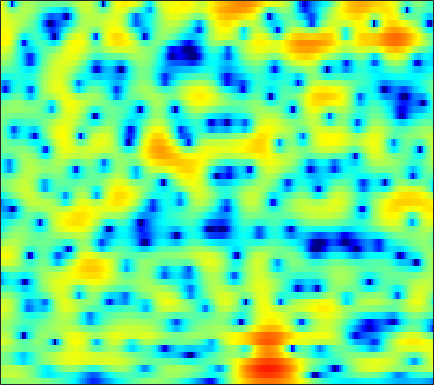

Data behind this chart, as committed beside it:
-0.16184, 0.06561, 0.32293, 0.54143, 0.67745, 0.82547, 0.93841, 0.99797, 1.0421, 1.0587, 1.0445, 1.01, 0.9354, 0.83845, 0.75092, 0.61949, 0.46826, 0.34426, 0.16422, -0.032024, -0.24878, -0.41944, -0.65606, -0.91121
2.28, 2.464, 2.656, 2.785, 2.841, 2.857, 2.804, 2.719, 2.538, 2.28, 1.937, 1.622, 1.117, 0.5101, -0.01959, -0.8266, -1.758, -2.531, -3.636, -4.754, -5.747, -6.289, -6.597, -6.41
1.845, 2.045, 2.229, 2.319, 2.327, 2.267, 2.138, 1.997, 1.765, 1.493, 1.181, 0.9238, 0.5227, 0.06168, -0.3385, -0.9751, -1.759, -2.451, -3.509, -4.666, -5.719, -6.2, -6.127, -5.268
-0.6385, -0.4296, -0.4013, -0.6506, -1.025, -1.778, -2.832, -3.801, -5.253, -6.615, -7.306, -7.145, -6.162, -4.863, -3.918, -2.824, -1.933, -1.379, -0.7547, -0.2315, 0.2375, 0.5766, 1.035, 1.506
-0.267, -0.2578, -0.4472, -0.8742, -1.356, -2.245, -3.409, -4.454, -5.991, -7.423, -8.131, -7.86, -6.708, -5.251, -4.193, -2.948, -1.908, -1.258, -0.5306, 0.07068, 0.5743, 0.9162, 1.334, 1.731
1.798, 1.734, 1.552, 1.252, 0.9631, 0.5012, 0.01873, -0.3467, -0.795, -1.155, -1.376, -1.438, -1.389, -1.223, -1.046, -0.8004, -0.5815, -0.4658, -0.4026, -0.451, -0.6124, -0.7899, -1.06, -1.274
3.641, 3.594, 3.372, 2.963, 2.539, 1.825, 0.9667, 0.2498, -0.7009, -1.51, -1.999, -2.07, -1.783, -1.241, -0.7705, -0.1845, 0.2465, 0.4223, 0.4163, 0.07694, -0.6927, -1.632, -3.585, -6.899
2.451, 2.509, 2.323, 1.822, 1.22, 0.07726, -1.537, -3.164, -6.168, -11.03, -21.52, -18.36, -10.05, -5.975, -3.983, -2.131, -0.8534, -0.1808, 0.4184, 0.7256, 0.7848, 0.7001, 0.4765, 0.2383
1.044, 1.091, 0.9617, 0.6187, 0.2341, -0.4288, -1.244, -1.916, -2.822, -3.59, -4.047, -4.113, -3.859, -3.324, -2.821, -2.132, -1.476, -1.034, -0.5123, -0.08252, 0.2767, 0.5064, 0.7789, 1.033
1.664, 1.584, 1.382, 1.069, 0.7684, 0.2842, -0.2494, -0.6698, -1.223, -1.719, -2.129, -2.358, -2.541, -2.589, -2.542, -2.385, -2.121, -1.883, -1.525, -1.136, -0.7151, -0.3916, 0.0475, 0.4694
2.978, 2.853, 2.588, 2.196, 1.82, 1.21, 0.4792, -0.1403, -1.049, -1.971, -2.877, -3.49, -4.124, -4.495, -4.585, -4.532, -4.323, -4.098, -3.71, -3.231, -2.628, -2.107, -1.339, -0.5149
3.848, 3.864, 3.705, 3.334, 2.91, 2.101, 1.021, -0.008321, -1.704, -3.878, -6.624, -9.037, -12.01, -12.46, -11.23, -9.433, -8.325, -7.987, -8.066, -8.419, -8.351, -7.485, -5.38, -3.025
2.909, 3.179, 3.259, 3.055, 2.711, 2.004, 0.9935, 0.04299, -1.548, -3.519, -5.888, -7.861, -10, -10.31, -9.534, -8.341, -7.693, -7.662, -8.475, -10.34, -12.36, -11.42, -7.33, -3.582
0.4469, 0.6507, 0.7391, 0.595, 0.3574, -0.1181, -0.7798, -1.375, -2.264, -3.171, -3.999, -4.476, -4.827, -4.894, -4.754, -4.402, -3.975, -3.636, -3.2, -2.705, -2.047, -1.421, -0.4441, 0.6614
-3.175, -3.035, -2.857, -2.776, -2.863, -3.216, -3.881, -4.569, -5.672, -6.884, -7.846, -8.139, -7.813, -6.816, -5.833, -4.468, -3.201, -2.323, -1.26, -0.2968, 0.5918, 1.202, 1.982, 2.674
-10.71, -8.895, -6.961, -5.757, -5.299, -5.243, -5.78, -6.647, -8.509, -11.68, -17.68, -27.2, -17.3, -10.99, -8.113, -5.365, -3.326, -2.106, -0.7515, 0.3554, 1.273, 1.868, 2.559, 3.147
-8.904, -7.393, -5.652, -4.468, -3.933, -3.629, -3.723, -4.02, -4.662, -5.391, -5.981, -6.102, -5.768, -4.924, -4.088, -2.923, -1.802, -1.042, -0.1362, 0.6269, 1.257, 1.658, 2.094, 2.458
-0.6207, -0.4127, -0.1068, 0.138, 0.2202, 0.2003, 0.0007617, -0.2358, -0.6412, -1.075, -1.476, -1.705, -1.862, -1.78, -1.592, -1.207, -0.7319, -0.3644, 0.07708, 0.4146, 0.6095, 0.6677, 0.5991, 0.4281
3.649, 3.753, 3.804, 3.735, 3.599, 3.268, 2.749, 2.232, 1.362, 0.3002, -0.9174, -1.877, -2.995, -3.627, -3.617, -3.03, -2.162, -1.538, -0.924, -0.6439, -0.7591, -1.151, -2.087, -3.583
4.828, 4.985, 5.055, 4.962, 4.77, 4.322, 3.636, 2.924, 1.661, -0.08579, -2.509, -5.043, -10.49, -27.62, -16.95, -8.731, -5.081, -3.442, -2.135, -1.56, -1.619, -2.093, -3.244, -5.164
3.359, 3.646, 3.89, 3.961, 3.892, 3.633, 3.171, 2.673, 1.813, 0.7111, -0.6079, -1.679, -2.992, -3.794, -3.889, -3.413, -2.64, -2.079, -1.512, -1.224, -1.241, -1.437, -1.992, -2.764
0.6401, 1.103, 1.603, 1.948, 2.108, 2.186, 2.099, 1.94, 1.61, 1.168, 0.6639, 0.2727, -0.1951, -0.5813, -0.7777, -0.9111, -0.9361, -0.9066, -0.8336, -0.7729, -0.7419, -0.7522, -0.8594, -1.042
-2.462, -1.707, -0.8451, -0.1453, 0.2641, 0.665, 0.9024, 0.9894, 0.9833, 0.858, 0.6279, 0.4042, 0.03239, -0.3884, -0.7041, -1.111, -1.432, -1.593, -1.637, -1.482, -1.165, -0.8687, -0.4092, 0.007291
-5.45, -4.259, -3.002, -2.037, -1.459, -0.8525, -0.3801, -0.125, 0.09613, 0.1691, 0.0643, -0.1438, -0.6144, -1.317, -2.031, -3.214, -4.562, -5.469, -6.023, -5.34, -3.819, -2.543, -0.9688, 0.3698
-6.866, -6.008, -5.119, -4.415, -3.948, -3.365, -2.757, -2.307, -1.731, -1.278, -1.015, -1.002, -1.267, -1.964, -2.851, -4.676, -7.709, -11.46, -19.44, -12.44, -6.573, -3.777, -1.151, 0.7441
-8.111, -8.148, -8.369, -8.767, -9.084, -9.085, -8.255, -7.094, -5.323, -3.724, -2.477, -1.81, -1.284, -1.167, -1.288, -1.711, -2.273, -2.623, -2.724, -2.212, -1.228, -0.3557, 0.7969, 1.815
-10.19, -10.26, -10.87, -12.61, -15.29, -24.25, -19.81, -12.88, -7.783, -4.609, -2.441, -1.266, -0.1694, 0.5456, 0.8759, 1.126, 1.253, 1.318, 1.413, 1.56, 1.784, 1.967, 2.196, 2.394
-11.49, -9.692, -8.319, -7.656, -7.362, -6.79, -5.734, -4.583, -2.849, -1.192, 0.1839, 1.012, 1.84, 2.401, 2.644, 2.807, 2.811, 2.74, 2.599, 2.433, 2.261, 2.136, 1.936, 1.632
-5.755, -4.817, -3.675, -2.678, -2.01, -1.169, -0.3359, 0.3056, 1.113, 1.863, 2.474, 2.817, 3.1, 3.143, 3.024, 2.663, 2.086, 1.548, 0.7689, 0.05482, -0.473, -0.6694, -0.7384, -0.8102
-1.298, -0.9467, -0.4168, 0.1476, 0.5861, 1.161, 1.726, 2.126, 2.606, 2.978, 3.219, 3.282, 3.183, 2.802, 2.324, 1.339, -0.1086, -1.569, -4.155, -7.484, -9.947, -9.209, -6.576, -4.436
-0.2128, -0.1058, 0.09332, 0.3669, 0.6292, 1.052, 1.526, 1.876, 2.324, 2.678, 2.897, 2.941, 2.795, 2.405, 1.894, 0.906, -0.5203, -1.947, -4.393, -7.311, -9.291, -8.663, -6.398, -4.313
-1.51, -1.806, -2.13, -2.222, -2.069, -1.548, -0.7634, -0.09579, 0.7538, 1.49, 2.026, 2.284, 2.423, 2.331, 2.108, 1.63, 0.9754, 0.4039, -0.3769, -1.047, -1.43, -1.508, -1.321, -0.9735
-4.091, -5.378, -7.646, -10.03, -10.47, -8.197, -5.204, -3.294, -1.321, 0.1241, 1.136, 1.667, 2.108, 2.281, 2.279, 2.12, 1.841, 1.587, 1.248, 0.9517, 0.7639, 0.6985, 0.7337, 0.834
-4.385, -5.62, -7.996, -10.75, -11.33, -8.685, -5.442, -3.489, -1.494, -0.07645, 0.8997, 1.407, 1.823, 1.956, 1.919, 1.686, 1.308, 0.9638, 0.4814, 0.09393, -0.117, -0.0801, 0.1666, 0.5963
-2.195, -2.298, -2.514, -2.615, -2.493, -2.046, -1.338, -0.7194, 0.03319, 0.6561, 1.097, 1.282, 1.327, 1.163, 0.8637, 0.27, -0.6041, -1.45, -2.845, -4.429, -5.612, -5.576, -4.144, -2.1
-0.8327, -0.628, -0.4706, -0.4032, -0.3685, -0.2906, -0.1645, -0.05589, 0.1077, 0.2194, 0.2243, 0.1155, -0.187, -0.6517, -1.115, -1.89, -2.911, -3.941, -5.904, -9.173, -14.69, -15.68, -8.816, -3.98
-0.4436, -0.4722, -0.737, -1.169, -1.534, -1.945, -2.179, -2.245, -2.196, -2.172, -2.332, -2.607, -3.218, -4.115, -4.795, -5.569, -5.845, -5.766, -5.463, -4.983, -4.248, -3.46, -1.975, -0.2385
-0.5006, -1.071, -2.301, -4.084, -5.782, -8.209, -9.337, -8.594, -6.952, -5.71, -5.231, -5.414, -6.494, -8.767, -11.82, -18.67, -16.2, -11.06, -6.805, -3.985, -1.946, -0.6532, 0.8557, 2.177
-0.6478, -1.433, -2.965, -5.258, -7.644, -11.94, -14.29, -12.03, -8.647, -6.582, -5.531, -5.324, -5.677, -6.601, -7.446, -8.222, -7.639, -6.354, -4.292, -2.393, -0.7673, 0.2946, 1.514, 2.551
-0.3997, -0.823, -1.528, -2.407, -3.066, -3.818, -4.197, -4.184, -3.892, -3.481, -3.135, -2.973, -2.891, -2.926, -2.915, -2.85, -2.591, -2.253, -1.663, -1.037, -0.3835, 0.09611, 0.745, 1.379
-0.03909, -0.04775, -0.1415, -0.2993, -0.4365, -0.6026, -0.7383, -0.7764, -0.7882, -0.7599, -0.7347, -0.7134, -0.7001, -0.7069, -0.726, -0.7432, -0.7724, -0.8076, -0.8975, -1.053, -1.256, -1.43, -1.563, -1.41
0.01921, 0.302, 0.5477, 0.7247, 0.8013, 0.8703, 0.9009, 0.8886, 0.8468, 0.7606, 0.6422, 0.537, 0.3961, 0.2844, 0.1894, 0.08428, -0.07346, -0.2793, -0.7472, -1.512, -2.802, -4.23, -6.989, -9.949
-1.014, -0.6851, -0.3034, 0.02662, 0.2611, 0.5165, 0.6952, 0.7292, 0.6458, 0.3994, 0.02368, -0.3206, -0.7641, -1.071, -1.121, -1.003, -0.7498, -0.5865, -0.5508, -0.8973, -1.758, -2.783, -4.687, -6.247
-4.366, -4.478, -4.328, -3.785, -3.173, -2.347, -1.738, -1.478, -1.511, -2.006, -3.044, -4.188, -6.192, -8.105, -8.25, -6.417, -4.034, -2.528, -1.018, -0.04002, 0.573, 0.8485, 1.112, 1.458
-10.63, -13.86, -17.57, -12.98, -9.61, -6.62, -4.87, -4.12, -3.758, -4.085, -5.152, -6.522, -9.371, -13.13, -13.6, -9.499, -5.627, -3.466, -1.318, 0.2799, 1.479, 2.176, 2.935, 3.523
-8.902, -10.27, -11.14, -10.03, -8.543, -6.768, -5.449, -4.834, -4.399, -4.361, -4.602, -4.92, -5.293, -5.401, -5.143, -4.322, -3.12, -2.11, -0.7827, 0.4495, 1.512, 2.204, 2.977, 3.576
-4.342, -4.578, -4.768, -4.719, -4.58, -4.334, -4.129, -4.046, -4.067, -4.197, -4.381, -4.498, -4.553, -4.415, -4.153, -3.542, -2.708, -1.988, -0.9488, 0.08504, 1.05, 1.71, 2.472, 3.091
-1.432, -1.541, -1.714, -1.931, -2.132, -2.447, -2.878, -3.261, -3.883, -4.603, -5.386, -5.924, -6.489, -6.641, -6.403, -5.618, -4.46, -3.476, -2.142, -0.8859, 0.2607, 1.024, 1.905, 2.623
0.6534, 0.579, 0.3662, -0.01652, -0.407, -1.082, -1.96, -2.751, -4.021, -5.609, -7.586, -9.426, -12.4, -14.98, -14.53, -11.32, -8.062, -6.035, -3.836, -2.071, -0.6377, 0.256, 1.261, 2.081
2.255, 2.241, 2.002, 1.52, 0.9973, 0.06317, -1.11, -2.168, -3.81, -5.705, -7.917, -9.872, -12.86, -15.43, -15, -11.72, -8.421, -6.422, -4.296, -2.648, -1.352, -0.5543, 0.3231, 1.065
3.88, 3.946, 3.73, 3.187, 2.55, 1.391, -0.1161, -1.471, -3.487, -5.557, -7.326, -8.198, -8.664, -8.335, -7.703, -6.576, -5.291, -4.355, -3.322, -2.491, -1.908, -1.609, -1.299, -1.014
5.517, 5.668, 5.543, 5.008, 4.324, 3.014, 1.142, -0.7104, -3.993, -8.819, -16.1, -16.76, -10.92, -7.459, -5.772, -4.264, -3.306, -2.862, -2.58, -2.665, -3.144, -3.744, -4.828, -6.095
5.598, 5.856, 5.871, 5.501, 4.969, 3.916, 2.441, 1.046, -1.211, -3.731, -5.822, -6.363, -5.634, -4.436, -3.698, -3.071, -2.888, -3.05, -3.574, -4.566, -5.988, -7.398, -9.917, -13.79
4.668, 4.97, 5.077, 4.902, 4.602, 3.985, 3.169, 2.465, 1.456, 0.4506, -0.3963, -0.8882, -1.332, -1.689, -1.988, -2.503, -3.269, -4.055, -5.479, -7.286, -9.469, -11.15, -13.27, -14.51
4.281, 4.444, 4.471, 4.314, 4.102, 3.721, 3.265, 2.889, 2.365, 1.836, 1.302, 0.9076, 0.3233, -0.3276, -0.8951, -1.841, -3.067, -4.217, -6.188, -8.832, -12.43, -16.22, -25.04, -25.88
4.453, 4.294, 3.958, 3.52, 3.177, 2.785, 2.501, 2.35, 2.208, 2.086, 1.9, 1.697, 1.31, 0.7828, 0.2791, -0.5683, -1.656, -2.642, -4.225, -6.153, -8.387, -10.18, -12.23, -13
4.813, 4.12, 2.917, 1.52, 0.5148, -0.3609, -0.388, 0.04939, 0.8257, 1.491, 1.927, 2.066, 2.067, 1.828, 1.511, 0.9595, 0.2772, -0.3115, -1.186, -2.091, -3.039, -3.703, -4.446, -5.002
4.95, 3.755, 1.451, -2.136, -6.456, -18.89, -9.512, -4.796, -1.465, 0.3323, 1.303, 1.664, 1.779, 1.596, 1.336, 0.8933, 0.4445, 0.1275, -0.1985, -0.4648, -0.6556, -0.7777, -0.8751, -0.9631
